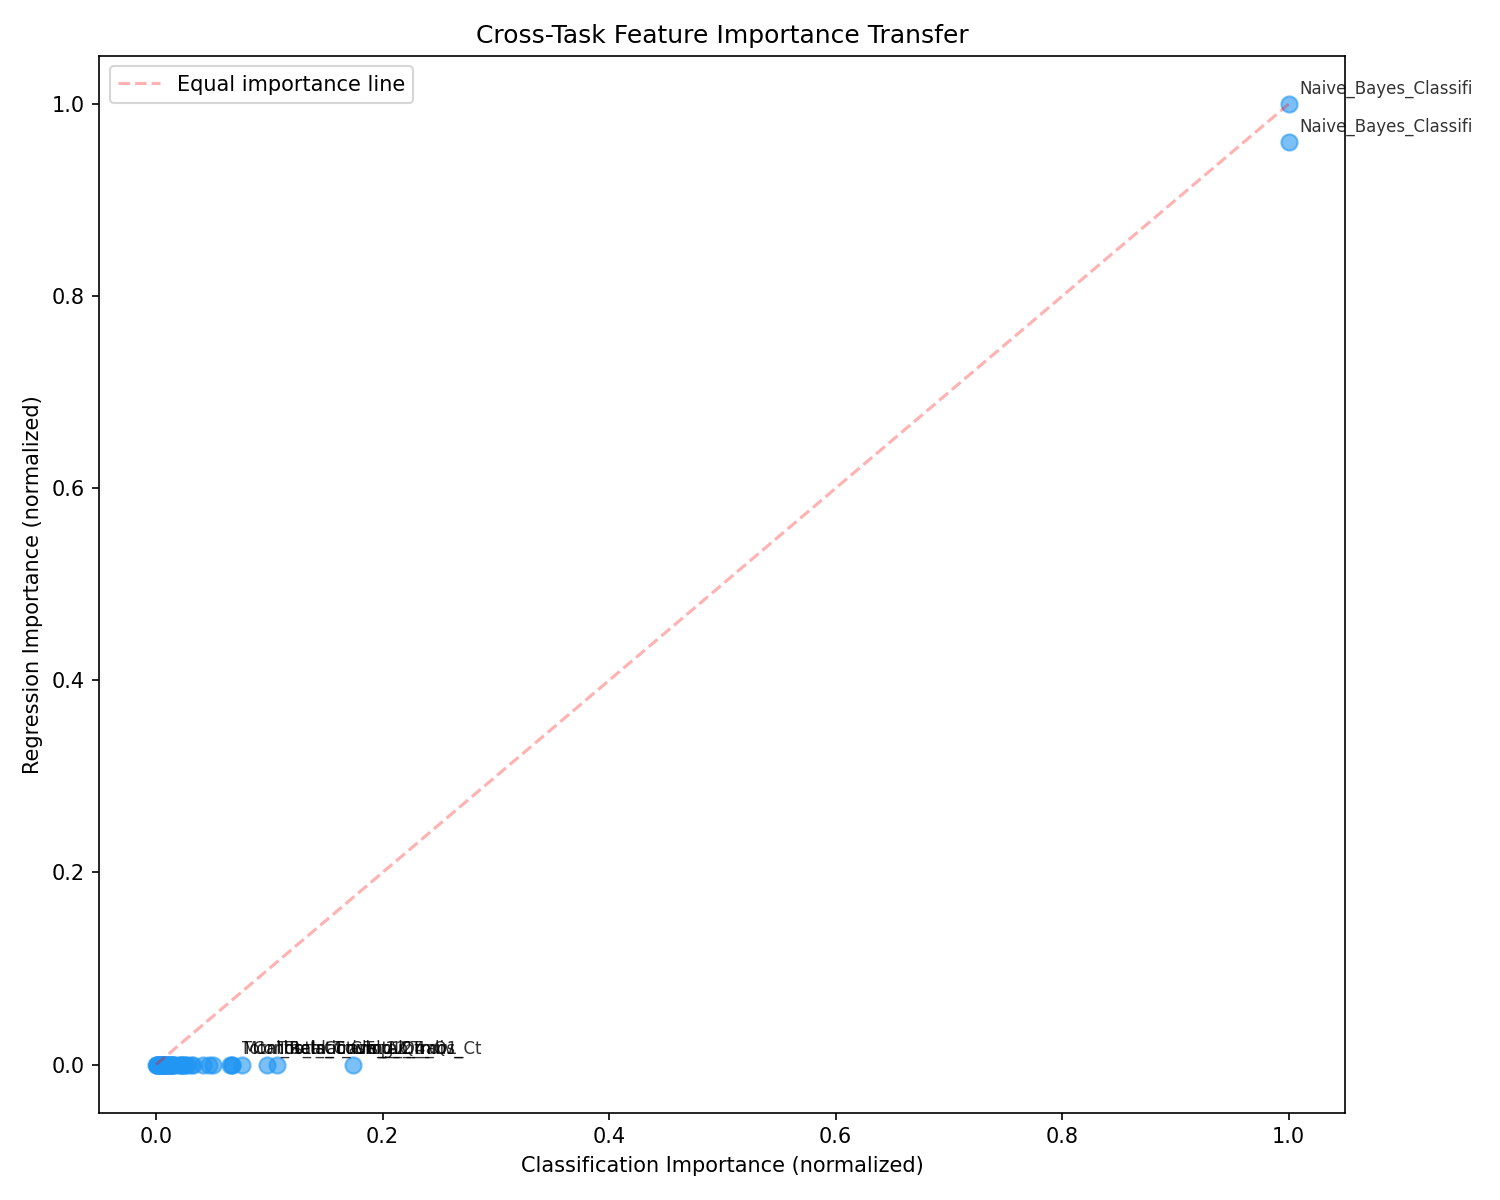

Data behind this chart, as committed beside it:
feature, clf_importance, reg_importance, avg_importance, task_specificity
num__Naive_Bayes_Classifier_Attrition_Fl…, 1.0, 1.0, 1.0, 0.0
num__Naive_Bayes_Classifier_Attrition_Fl…, 1, 0.9608, 0.9804, 0.03922
num__Total_Trans_Ct, 0.1741, 0.0, 0.08705, 0.1741
num__Total_Trans_Amt_div_Total_Trans_Ct, 0.1066, 0.0, 0.0533, 0.1066
num__Total_Ct_Chng_Q4_Q1, 0.09799, 0.0, 0.049, 0.09799
num__Contacts_Count_12_mon, 0.07595, 0.0, 0.03798, 0.07595
num__Months_Inactive_12_mon, 0.06696, 0.0, 0.03348, 0.06696
num__Total_Relationship_Count, 0.0669, 0.0, 0.03345, 0.0669
num__Total_Revolving_Bal, 0.06486, 0.0, 0.03243, 0.06486
num__Avg_Utilization_Ratio, 0.05018, 0.0, 0.02509, 0.05018
cat_low__Gender_M, 0.0464, 0.0, 0.0232, 0.0464
num__Total_Trans_Amt_log, 0.04167, 0.0, 0.02084, 0.04167
num__Total_Trans_Amt, 0.0326, 0.0, 0.0163, 0.0326
cat_low__Card_Category_Blue, 0.03126, 0.0, 0.01563, 0.03126
num__Total_Revolving_Bal_div_Avg_Utiliza…, 0.02701, 0.0, 0.01351, 0.02701
num__Total_Amt_Chng_Q4_Q1, 0.02554, 0.0, 0.01277, 0.02554
num__CLIENTNUM, 0.02487, 0.0, 0.01243, 0.02487
cat_low__Marital_Status_Married, 0.02265, 0.0, 0.01132, 0.02265
cat_low__Card_Category_Silver, 0.02247, 0.0, 0.01123, 0.02247
num__Avg_Open_To_Buy_div_Avg_Utilization…, 0.02202, 0.0, 0.01101, 0.02202
cat_low__Income_Category_$40K - $60K, 0.02057, 0.0, 0.01028, 0.02057
cat_low__Income_Category_$60K - $80K, 0.01637, 0.0, 0.008185, 0.01637
cat_low__Marital_Status_Unknown, 0.01489, 0.0, 0.007444, 0.01489
cat_low__Marital_Status_Divorced, 0.01464, 0.0, 0.007322, 0.01464
cat_low__Income_Category_Unknown, 0.01394, 0.0, 0.006969, 0.01394
cat_low__Education_Level_College, 0.01287, 0.0, 0.006436, 0.01287
num__Credit_Limit_div_Avg_Open_To_Buy_di…, 0.01232, 0.0, 0.00616, 0.01232
cat_low__Education_Level_High School, 0.01221, 0.0, 0.006103, 0.01221
cat_low__Gender_F, 0.01173, 0.0, 0.005865, 0.01173
cat_low__Education_Level_Graduate, 0.01012, 0.0, 0.005062, 0.01012
cat_low__Income_Category_$80K - $120K, 0.009553, 0.0, 0.004777, 0.009553
num__Credit_Limit_div_Avg_Open_To_Buy, 0.009478, 0.0, 0.004739, 0.009478
cat_low__Education_Level_Unknown, 0.007962, 0.0, 0.003981, 0.007962
cat_low__Education_Level_Uneducated, 0.007839, 0.0, 0.00392, 0.007839
num__Customer_Age, 0.007501, 0.0, 0.00375, 0.007501
num__Credit_Limit_div_Total_Revolving_Ba…, 0.006972, 0.0, 0.003486, 0.006972
num__Credit_Limit, 0.006031, 0.0, 0.003016, 0.006031
cat_low__Marital_Status_Single, 0.005952, 0.0, 0.002976, 0.005952
num__Dependent_count, 0.00581, 0.0, 0.002905, 0.00581
num__Months_on_book, 0.005341, 0.0, 0.002671, 0.005341
num__Customer_Age_div_Months_on_book, 0.005264, 0.0, 0.002632, 0.005264
cat_low__Education_Level_Post-Graduate, 0.004372, 0.0, 0.002186, 0.004372
cat_low__Card_Category_Gold, 0.003818, 0.0, 0.001909, 0.003818
num__Credit_Limit_div_Avg_Open_To_Buy_lo…, 0.003173, 0.0, 0.001587, 0.003173
cat_low__Income_Category_$120K +, 0.003, 0.0, 0.0015, 0.003
cat_low__Education_Level_Doctorate, 0.002756, 0.0, 0.001378, 0.002756
num__Months_on_book_div_Customer_Age_div…, 0.0009375, 0.0, 0.0004687, 0.0009375
cat_low__Income_Category_Less than $40K, 0.0007002, 0.0, 0.0003501, 0.0007002
cat_low__Card_Category_Platinum, 0.0005859, 0.0, 0.0002929, 0.0005859
num__Avg_Open_To_Buy, 0.0002297, 0.0, 0.0001149, 0.0002297
